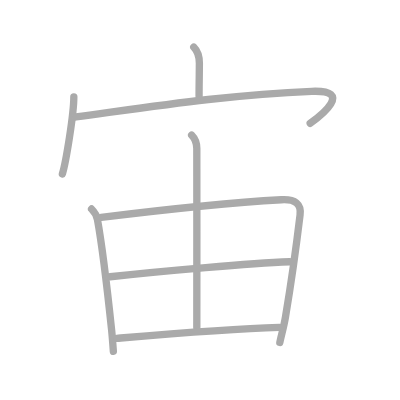
t = 0.00 s
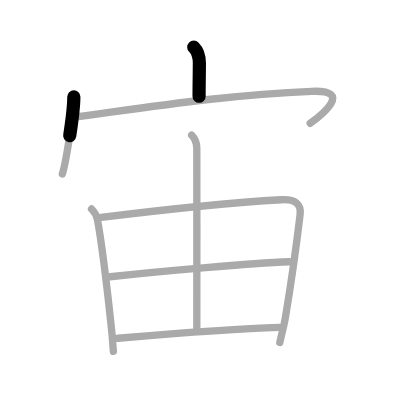
t = 1.50 s
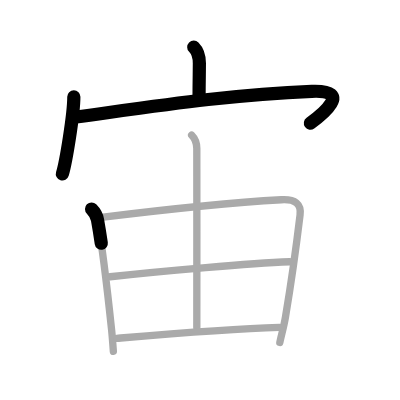
t = 3.25 s
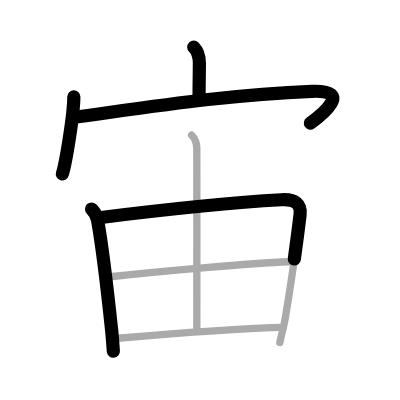
t = 4.75 s
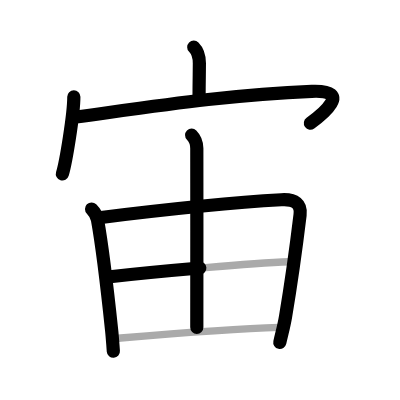
t = 6.50 s
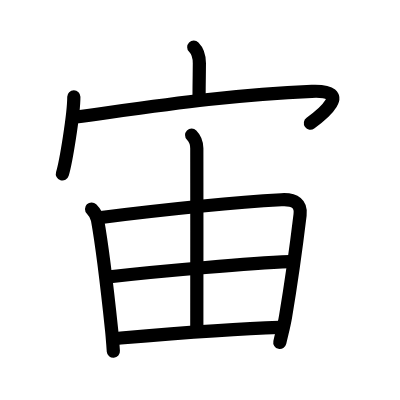
t = 8.00 s

The animated SVG that drew these frames (rendered in a browser with its animation timeline set to each time). Animation: 8 SMIL elements (animate=8); one cycle of 8.00 s.

<?xml version="1.0" standalone="no"?>
<!DOCTYPE svg PUBLIC "-//W3C//DTD SVG 1.1//EN"   "http://www.w3.org/Graphics/SVG/1.1/DTD/svg11.dtd">
<svg width="400px" height="400px"  version="1.1" xmlns="http://www.w3.org/2000/svg">
  <defs>
    <marker id="Triangle" viewBox="0 0 10 10" refX="0" refY="5" markerUnits="strokeWidth" markerWidth="3" style="stroke-opacity:0%;fill:#aaaaaa;" markerHeight="2" orient="auto">
      <path d="M 0 0 L 10 5 L 0 10 z" />
    </marker>
    
    <marker id="Arrow" viewBox="0 0 10 10" refX="5" refY="5" markerUnits="strokeWidth" markerWidth="1.8" style="stroke-opacity:0%;fill:#770000;" markerHeight="2" orient="auto">
      <path d="M 0 4 L 6 4 L 4 1 L 10 5 L 4 9 L 6 6 L 0 6 z" />
        <circle cx="5" cy="5" r="5" />
      </marker>
    
    <marker id="TriangleRed" viewBox="0 0 10 10" refX="0" refY="5" markerUnits="strokeWidth" markerWidth="3" style="stroke-opacity:0%;fill:#CC0000;" markerHeight="2" orient="auto">
      <path d="M 0 0 L 10 5 L 0 10 z" />
    </marker>
    
    <marker id="ArrowRed" viewBox="0 0 10 10" refX="5" refY="5" markerUnits="strokeWidth" markerWidth="1.8" style="stroke-opacity:0%;fill:#CC0000;" markerHeight="2" orient="auto">
      <path d="M 0 4 L 6 4 L 4 1 L 10 5 L 4 9 L 6 6 L 0 6 z" />
        <circle cx="5" cy="5" r="5" />
      </marker>
    
  </defs>
  
  <path style="fill:#ffffff; fill-opacity:100%; fill-rule:evenodd; stroke-width:0;" d="M 0 0 L 400px 0 L 400px 400px L 0 400px L 0 0" />

  <g transform="scale(3.6697247706422 3.6697247706422)">
<path style="fill:none; fill-opacity:0%; fill-rule:evenodd; stroke:#aaaaaa; stroke-opacity:100%; stroke-width: 1.5pt; stroke-linejoin:round; stroke-linecap:round;" d="M52.8 12.86c1.36 1.36 1.53 3.2 1.53 4.39c0 2.25-0.08 5.15-0.08 9"></path>
<path style="fill:none; fill-opacity:0%; fill-rule:evenodd; stroke:#aaaaaa; stroke-opacity:100%; stroke-width: 1.5pt; stroke-linejoin:round; stroke-linecap:round;" d="M20.12 26.38c0 4.76-2.15 17.84-3.12 21.02"></path>
<path style="fill:none; fill-opacity:0%; fill-rule:evenodd; stroke:#aaaaaa; stroke-opacity:100%; stroke-width: 1.5pt; stroke-linejoin:round; stroke-linecap:round;" d="M20.72 31.87C41 29.12 62.5 25.75 84.96 24.88c11.53-0.44 2.44 6.67-0.43 8.71"></path>
<path style="fill:none; fill-opacity:0%; fill-rule:evenodd; stroke:#aaaaaa; stroke-opacity:100%; stroke-width: 1.5pt; stroke-linejoin:round; stroke-linecap:round;" d="M24.95 56.95c0.86 0.86 1.47 2.12 1.62 2.97c1.43 7.95 2.56 17.82 3.85 30.06c0.21 1.96 0.32 3.89 0.47 5.76"></path>
<path style="fill:none; fill-opacity:0%; fill-rule:evenodd; stroke:#aaaaaa; stroke-opacity:100%; stroke-width: 1.5pt; stroke-linejoin:round; stroke-linecap:round;" d="M27.57 59.25c16.18-2 36.81-4.12 49.1-4.81c3.85-0.22 5.46 1.19 5.1 4.1c-0.64 5.29-2.02 16.22-3.96 27.72c-0.46 2.73-0.94 4.25-1.56 7.05"></path>
<path style="fill:none; fill-opacity:0%; fill-rule:evenodd; stroke:#aaaaaa; stroke-opacity:100%; stroke-width: 1.5pt; stroke-linejoin:round; stroke-linecap:round;" d="M52.22 36.82c0.85 0.85 1.4 2.44 1.41 3.62c0.03 11.64 0 45.77 0 48.81"></path>
<path style="fill:none; fill-opacity:0%; fill-rule:evenodd; stroke:#aaaaaa; stroke-opacity:100%; stroke-width: 1.5pt; stroke-linejoin:round; stroke-linecap:round;" d="M30 75.42c14.75-1.67 38.37-3.67 48.94-4.1"></path>
<path style="fill:none; fill-opacity:0%; fill-rule:evenodd; stroke:#aaaaaa; stroke-opacity:100%; stroke-width: 1.5pt; stroke-linejoin:round; stroke-linecap:round;" d="M31.88 92.2c14.12-1.2 30-2.57 44.24-2.99"></path>

<path style="fill:none; fill-opacity:0%; fill-rule:evenodd; stroke:#000000; stroke-opacity:100%; stroke-width: 2.7pt; stroke-linejoin:round; stroke-linecap:round;" d="M52.8 12.86c1.36 1.36 1.53 3.2 1.53 4.39c0 2.25-0.08 5.15-0.08 9" pathLength="100" stroke-dashoffset="100" stroke-dasharray="100 105"><animate id="dashAnim1" attributeName="stroke-dashoffset" from="100" to="0" dur="1s" calcMode="linear" fill="freeze"/></path>
<path style="fill:none; fill-opacity:0%; fill-rule:evenodd; stroke:#000000; stroke-opacity:100%; stroke-width: 2.7pt; stroke-linejoin:round; stroke-linecap:round;" d="M20.12 26.38c0 4.76-2.15 17.84-3.12 21.02" pathLength="100" stroke-dashoffset="100" stroke-dasharray="100 105"><animate id="dashAnim2" attributeName="stroke-dashoffset" from="100" to="0" dur="1s" calcMode="linear" begin="dashAnim1.end" fill="freeze"/></path>
<path style="fill:none; fill-opacity:0%; fill-rule:evenodd; stroke:#000000; stroke-opacity:100%; stroke-width: 2.7pt; stroke-linejoin:round; stroke-linecap:round;" d="M20.72 31.87C41 29.12 62.5 25.75 84.96 24.88c11.53-0.44 2.44 6.67-0.43 8.71" pathLength="100" stroke-dashoffset="100" stroke-dasharray="100 105"><animate id="dashAnim3" attributeName="stroke-dashoffset" from="100" to="0" dur="1s" calcMode="linear" begin="dashAnim2.end" fill="freeze"/></path>
<path style="fill:none; fill-opacity:0%; fill-rule:evenodd; stroke:#000000; stroke-opacity:100%; stroke-width: 2.7pt; stroke-linejoin:round; stroke-linecap:round;" d="M24.95 56.95c0.86 0.86 1.47 2.12 1.62 2.97c1.43 7.95 2.56 17.82 3.85 30.06c0.21 1.96 0.32 3.89 0.47 5.76" pathLength="100" stroke-dashoffset="100" stroke-dasharray="100 105"><animate id="dashAnim4" attributeName="stroke-dashoffset" from="100" to="0" dur="1s" calcMode="linear" begin="dashAnim3.end" fill="freeze"/></path>
<path style="fill:none; fill-opacity:0%; fill-rule:evenodd; stroke:#000000; stroke-opacity:100%; stroke-width: 2.7pt; stroke-linejoin:round; stroke-linecap:round;" d="M27.57 59.25c16.18-2 36.81-4.12 49.1-4.81c3.85-0.22 5.46 1.19 5.1 4.1c-0.64 5.29-2.02 16.22-3.96 27.72c-0.46 2.73-0.94 4.25-1.56 7.05" pathLength="100" stroke-dashoffset="100" stroke-dasharray="100 105"><animate id="dashAnim5" attributeName="stroke-dashoffset" from="100" to="0" dur="1s" calcMode="linear" begin="dashAnim4.end" fill="freeze"/></path>
<path style="fill:none; fill-opacity:0%; fill-rule:evenodd; stroke:#000000; stroke-opacity:100%; stroke-width: 2.7pt; stroke-linejoin:round; stroke-linecap:round;" d="M52.22 36.82c0.85 0.85 1.4 2.44 1.41 3.62c0.03 11.64 0 45.77 0 48.81" pathLength="100" stroke-dashoffset="100" stroke-dasharray="100 105"><animate id="dashAnim6" attributeName="stroke-dashoffset" from="100" to="0" dur="1s" calcMode="linear" begin="dashAnim5.end" fill="freeze"/></path>
<path style="fill:none; fill-opacity:0%; fill-rule:evenodd; stroke:#000000; stroke-opacity:100%; stroke-width: 2.7pt; stroke-linejoin:round; stroke-linecap:round;" d="M30 75.42c14.75-1.67 38.37-3.67 48.94-4.1" pathLength="100" stroke-dashoffset="100" stroke-dasharray="100 105"><animate id="dashAnim7" attributeName="stroke-dashoffset" from="100" to="0" dur="1s" calcMode="linear" begin="dashAnim6.end" fill="freeze"/></path>
<path style="fill:none; fill-opacity:0%; fill-rule:evenodd; stroke:#000000; stroke-opacity:100%; stroke-width: 2.7pt; stroke-linejoin:round; stroke-linecap:round;" d="M31.88 92.2c14.12-1.2 30-2.57 44.24-2.99" pathLength="100" stroke-dashoffset="100" stroke-dasharray="100 105"><animate id="dashAnim8" attributeName="stroke-dashoffset" from="100" to="0" dur="1s" calcMode="linear" begin="dashAnim7.end" fill="freeze"/></path>

</g>

</svg>  
          
